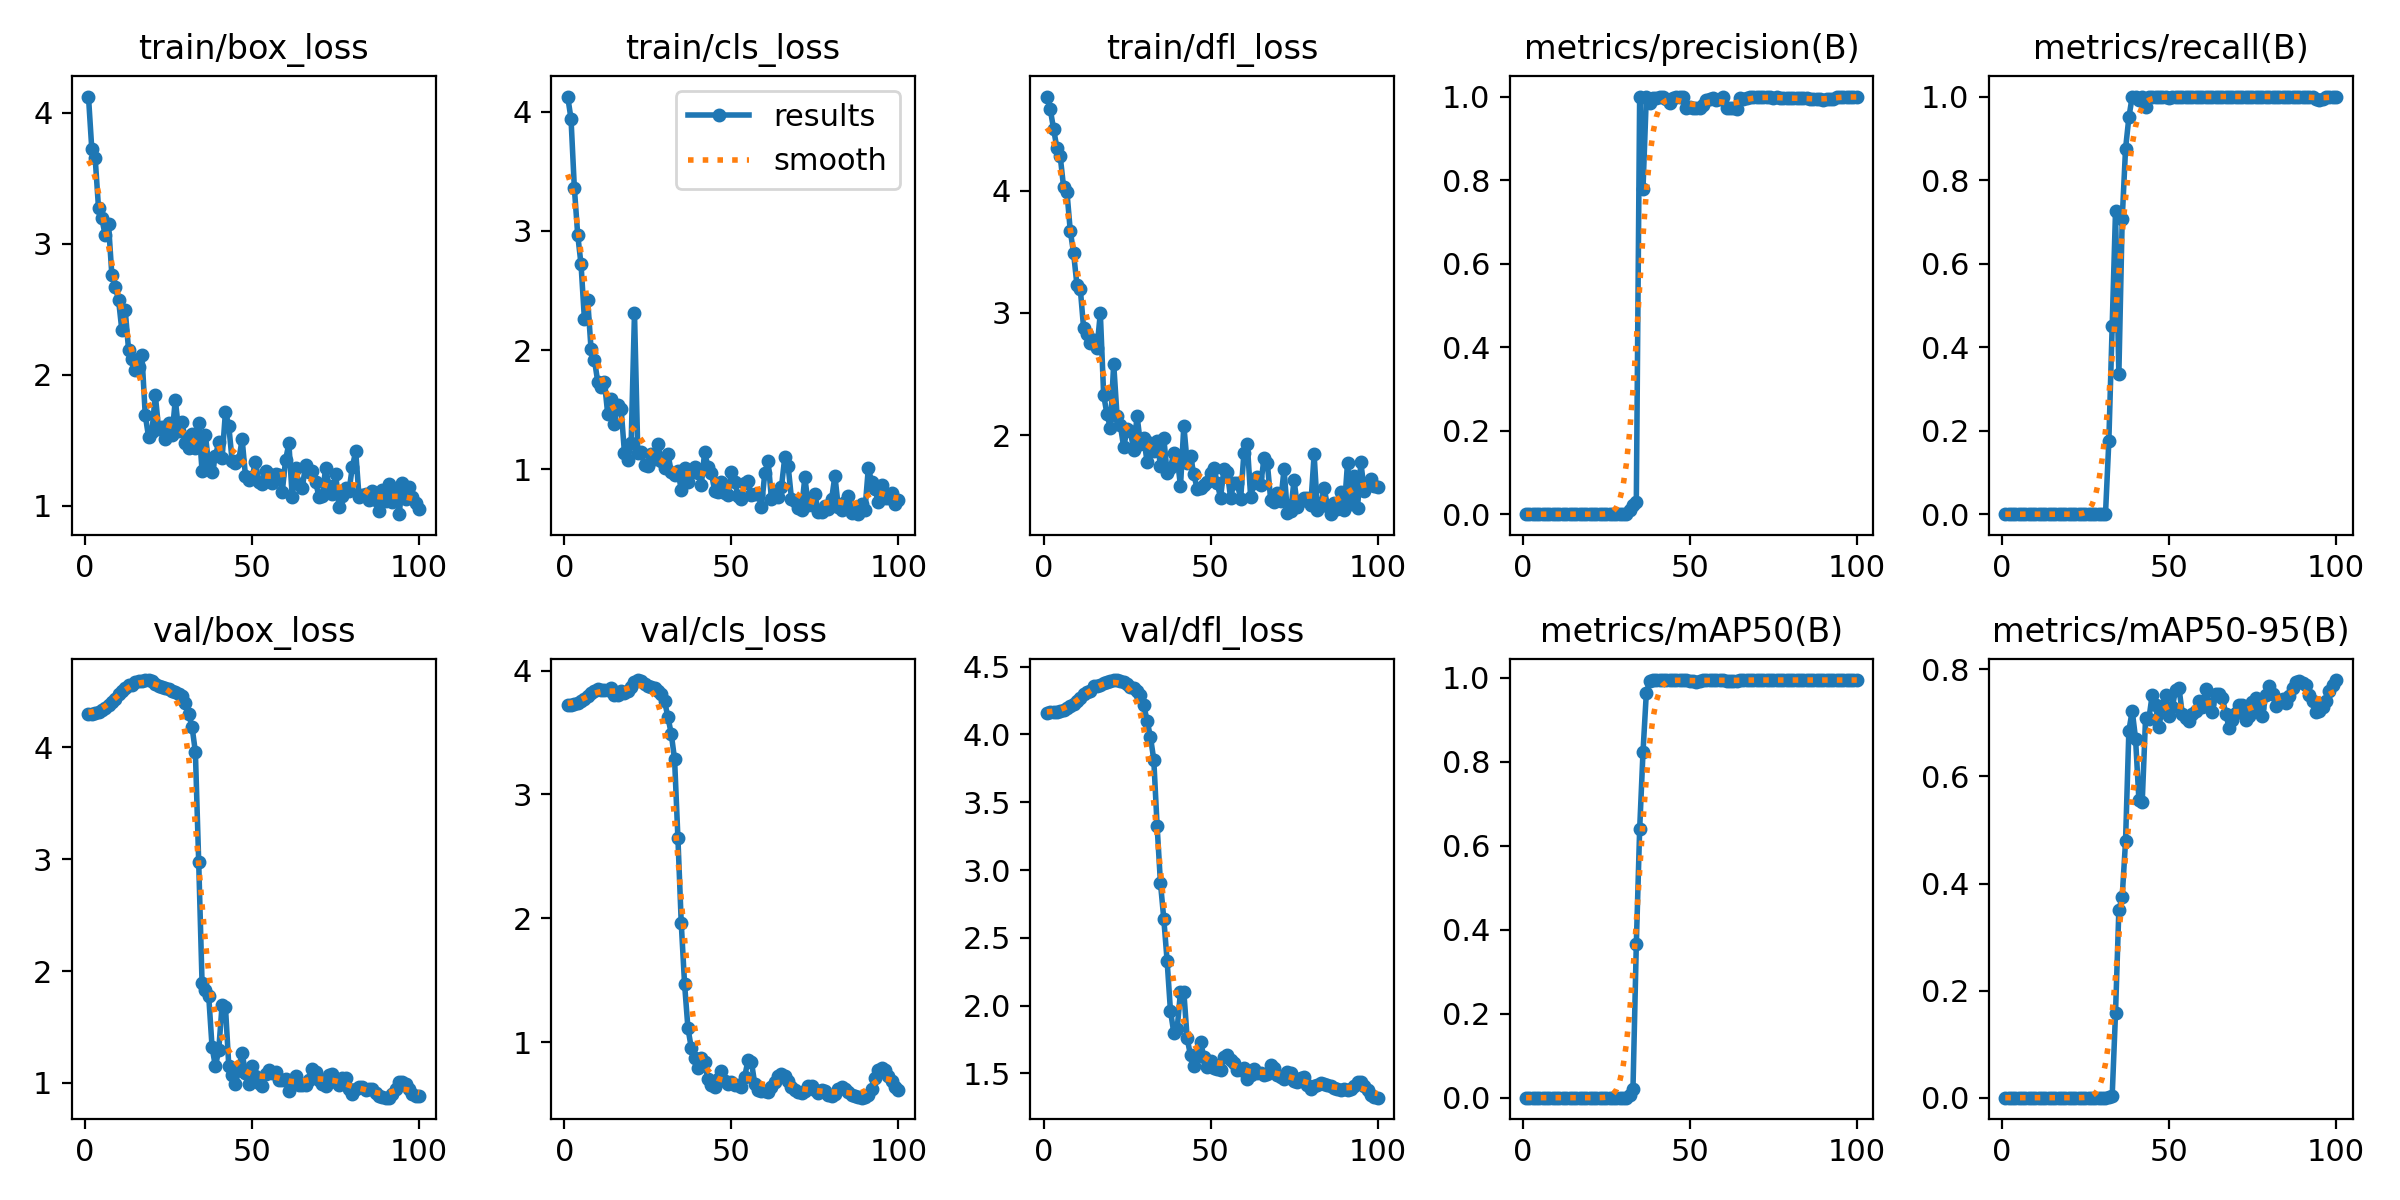

The table this chart was drawn from, first rows:
epoch, time, train/box_loss, train/cls_loss, train/dfl_loss, metrics/precision(B), metrics/recall(B), metrics/mAP50(B), metrics/mAP50-95(B), val/box_loss, val/cls_loss, val/dfl_loss, lr/pg0, lr/pg1, lr/pg2
1, 3.865, 4.124, 4.127, 4.767, 0, 0, 0, 0, 4.298, 3.72, 4.161, 6e-05, 6e-05, 6e-05
2, 5.175, 3.72, 3.941, 4.665, 0, 0, 0, 0, 4.301, 3.723, 4.162, 0.0001386, 0.0001386, 0.0001386
3, 7.441, 3.656, 3.359, 4.504, 0, 0, 0, 0, 4.306, 3.73, 4.164, 0.0002156, 0.0002156, 0.0002156
4, 9.122, 3.276, 2.969, 4.347, 0, 0, 0, 0, 4.315, 3.741, 4.168, 0.0002911, 0.0002911, 0.0002911
5, 10.28, 3.195, 2.718, 4.278, 0, 0, 0, 0, 4.332, 3.754, 4.173, 0.000365, 0.000365, 0.000365
6, 11.38, 3.065, 2.264, 4.028, 0, 0, 0, 0, 4.349, 3.772, 4.18, 0.0004372, 0.0004372, 0.0004372
7, 12.55, 3.151, 2.416, 3.991, 0, 0, 0, 0, 4.375, 3.795, 4.192, 0.0005079, 0.0005079, 0.0005079
8, 13.68, 2.761, 2.006, 3.671, 0, 0, 0, 0, 4.404, 3.816, 4.207, 0.000577, 0.000577, 0.000577
9, 14.81, 2.673, 1.919, 3.488, 0, 0, 0, 0, 4.435, 3.833, 4.225, 0.0006446, 0.0006446, 0.0006446
10, 15.98, 2.573, 1.735, 3.228, 0, 0, 0, 0, 4.477, 3.85, 4.246, 0.0007105, 0.0007105, 0.0007105
11, 17.13, 2.339, 1.692, 3.199, 0, 0, 0, 0, 4.505, 3.844, 4.27, 0.0007749, 0.0007749, 0.0007749
12, 18.27, 2.494, 1.734, 2.874, 0, 0, 0, 0, 4.531, 3.845, 4.295, 0.0008376, 0.0008376, 0.0008376
13, 19.83, 2.192, 1.46, 2.832, 0, 0, 0, 0, 4.553, 3.845, 4.312, 0.0008988, 0.0008988, 0.0008988
14, 21.51, 2.122, 1.589, 2.752, 0, 0, 0, 0, 4.561, 3.855, 4.323, 0.0009584, 0.0009584, 0.0009584
15, 23.18, 2.035, 1.379, 2.777, 0, 0, 0, 0, 4.588, 3.8, 4.354, 0.001016, 0.001016, 0.001016
16, 24.36, 2.063, 1.536, 2.713, 0, 0, 0, 0, 4.592, 3.806, 4.359, 0.001073, 0.001073, 0.001073
17, 25.65, 2.152, 1.505, 2.999, 0, 0, 0, 0, 4.596, 3.834, 4.368, 0.001128, 0.001128, 0.001128
18, 26.8, 1.692, 1.136, 2.329, 0, 0, 0, 0, 4.6, 3.823, 4.38, 0.001181, 0.001181, 0.001181
19, 27.93, 1.524, 1.075, 2.172, 0, 0, 0, 0, 4.601, 3.835, 4.388, 0.001233, 0.001233, 0.001233
20, 29.16, 1.565, 1.218, 2.062, 0, 0, 0, 0, 4.594, 3.87, 4.394, 0.001283, 0.001283, 0.001283
21, 30.34, 1.848, 2.312, 2.586, 0, 0, 0, 0, 4.566, 3.905, 4.401, 0.001331, 0.001331, 0.001331
22, 31.54, 1.589, 1.133, 2.162, 0, 0, 0, 0, 4.549, 3.923, 4.398, 0.001378, 0.001378, 0.001378
23, 32.63, 1.601, 1.141, 2.082, 0, 0, 0, 0, 4.536, 3.914, 4.391, 0.001424, 0.001424, 0.001424
24, 34.49, 1.514, 1.031, 1.905, 0, 0, 0, 0, 4.53, 3.89, 4.385, 0.001467, 0.001467, 0.001467
25, 36.35, 1.632, 1.024, 2.051, 0, 0, 0, 0, 4.519, 3.875, 4.371, 0.00151, 0.00151, 0.00151
26, 37.67, 1.538, 1.128, 2.033, 0, 0, 0, 0, 4.504, 3.868, 4.353, 0.001505, 0.001505, 0.001505
27, 38.84, 1.811, 1.09, 1.881, 0, 0, 0, 0, 4.491, 3.857, 4.339, 0.001485, 0.001485, 0.001485
28, 39.99, 1.569, 1.214, 2.16, 0, 0, 0, 0, 4.481, 3.836, 4.323, 0.001465, 0.001465, 0.001465
29, 41.61, 1.638, 1.07, 1.933, 0, 0, 0, 0, 4.457, 3.809, 4.289, 0.001446, 0.001446, 0.001446
30, 42.76, 1.481, 1.009, 1.98, 0, 0, 0, 0, 4.399, 3.753, 4.216, 0.001426, 0.001426, 0.001426
31, 43.88, 1.445, 1.13, 1.784, 0, 0, 0, 0, 4.297, 3.625, 4.1, 0.001406, 0.001406, 0.001406
32, 45.22, 1.546, 0.9779, 1.94, 0.01067, 0.175, 0.00627, 0.00071, 4.184, 3.491, 3.982, 0.001386, 0.001386, 0.001386
33, 46.38, 1.445, 0.9508, 1.877, 0.02284, 0.45, 0.02128, 0.00304, 3.96, 3.285, 3.814, 0.001366, 0.001366, 0.001366
34, 47.91, 1.636, 0.9876, 1.953, 0.02816, 0.725, 0.3654, 0.1581, 2.971, 2.649, 3.324, 0.001347, 0.001347, 0.001347
35, 49.64, 1.265, 0.8258, 1.753, 1, 0.3351, 0.639, 0.3503, 1.895, 1.961, 2.905, 0.001327, 0.001327, 0.001327
36, 51.39, 1.542, 1.006, 1.981, 0.7792, 0.706, 0.8233, 0.375, 1.831, 1.469, 2.64, 0.001307, 0.001307, 0.001307
37, 52.53, 1.314, 0.8961, 1.69, 1, 0.8745, 0.9644, 0.4788, 1.775, 1.116, 2.328, 0.001287, 0.001287, 0.001287
38, 53.67, 1.258, 0.9782, 1.737, 0.9838, 0.95, 0.9929, 0.6855, 1.32, 0.9565, 1.96, 0.001267, 0.001267, 0.001267
39, 54.82, 1.377, 1.015, 1.853, 0.9969, 1, 0.995, 0.7227, 1.147, 0.877, 1.801, 0.001248, 0.001248, 0.001248
40, 56.27, 1.489, 0.9699, 1.823, 0.9962, 1, 0.995, 0.6709, 1.298, 0.7918, 1.83, 0.001228, 0.001228, 0.001228
41, 57.39, 1.364, 0.8702, 1.587, 1, 0.9908, 0.995, 0.5567, 1.698, 0.8704, 2.104, 0.001208, 0.001208, 0.001208
42, 58.52, 1.717, 1.142, 2.08, 0.9982, 1, 0.995, 0.5532, 1.683, 0.8386, 2.103, 0.001188, 0.001188, 0.001188
43, 59.58, 1.613, 1.019, 1.777, 0.9953, 0.975, 0.9945, 0.7094, 1.154, 0.7012, 1.758, 0.001168, 0.001168, 0.001168
44, 60.65, 1.344, 0.97, 1.832, 0.9847, 1, 0.995, 0.7082, 1.075, 0.6555, 1.633, 0.001149, 0.001149, 0.001149
45, 62.38, 1.33, 0.8208, 1.682, 0.9957, 1, 0.995, 0.7531, 0.993, 0.6433, 1.556, 0.001129, 0.001129, 0.001129
46, 64.16, 1.35, 0.8075, 1.564, 0.9985, 1, 0.995, 0.7327, 1.119, 0.7028, 1.639, 0.001109, 0.001109, 0.001109
47, 65.69, 1.509, 0.89, 1.575, 0.9989, 1, 0.995, 0.6917, 1.269, 0.7676, 1.734, 0.001089, 0.001089, 0.001089
48, 66.82, 1.228, 0.8003, 1.596, 1, 0.9982, 0.995, 0.7319, 1.085, 0.6926, 1.621, 0.001069, 0.001069, 0.001069
49, 67.9, 1.198, 0.7864, 1.623, 0.9732, 1, 0.9945, 0.7517, 0.993, 0.6624, 1.546, 0.00105, 0.00105, 0.00105
50, 68.97, 1.219, 0.9788, 1.693, 0.9755, 0.9958, 0.9933, 0.7135, 1.148, 0.6821, 1.592, 0.00103, 0.00103, 0.00103
51, 70.09, 1.339, 0.8944, 1.733, 0.9732, 1, 0.9926, 0.7293, 1.06, 0.6534, 1.541, 0.00101, 0.00101, 0.00101
52, 71.2, 1.181, 0.7781, 1.608, 0.9718, 1, 0.9913, 0.7623, 0.9971, 0.6583, 1.532, 0.0009902, 0.0009902, 0.0009902
53, 72.35, 1.165, 0.7498, 1.492, 0.9716, 1, 0.9926, 0.7656, 0.9747, 0.6393, 1.527, 0.0009704, 0.0009704, 0.0009704
54, 73.56, 1.269, 0.8806, 1.727, 0.9798, 1, 0.995, 0.7168, 1.081, 0.7246, 1.62, 0.0009506, 0.0009506, 0.0009506
55, 74.65, 1.246, 0.8976, 1.704, 0.9927, 1, 0.995, 0.7099, 1.112, 0.8577, 1.638, 0.0009308, 0.0009308, 0.0009308
56, 76.25, 1.172, 0.7864, 1.49, 0.9936, 1, 0.995, 0.7033, 1.09, 0.8418, 1.599, 0.000911, 0.000911, 0.000911
57, 78.1, 1.241, 0.7916, 1.615, 0.9955, 1, 0.995, 0.7165, 1.097, 0.6681, 1.578, 0.0008912, 0.0008912, 0.0008912
58, 79.48, 1.234, 0.7952, 1.611, 0.9918, 1, 0.995, 0.7218, 1.03, 0.6161, 1.528, 0.0008714, 0.0008714, 0.0008714
59, 80.55, 1.103, 0.6825, 1.481, 0.9953, 1, 0.995, 0.7413, 1.025, 0.6064, 1.527, 0.0008516, 0.0008516, 0.0008516
60, 81.68, 1.35, 0.964, 1.861, 0.9985, 1, 0.995, 0.7301, 1.035, 0.6112, 1.54, 0.0008318, 0.0008318, 0.0008318
... 40 more rows
